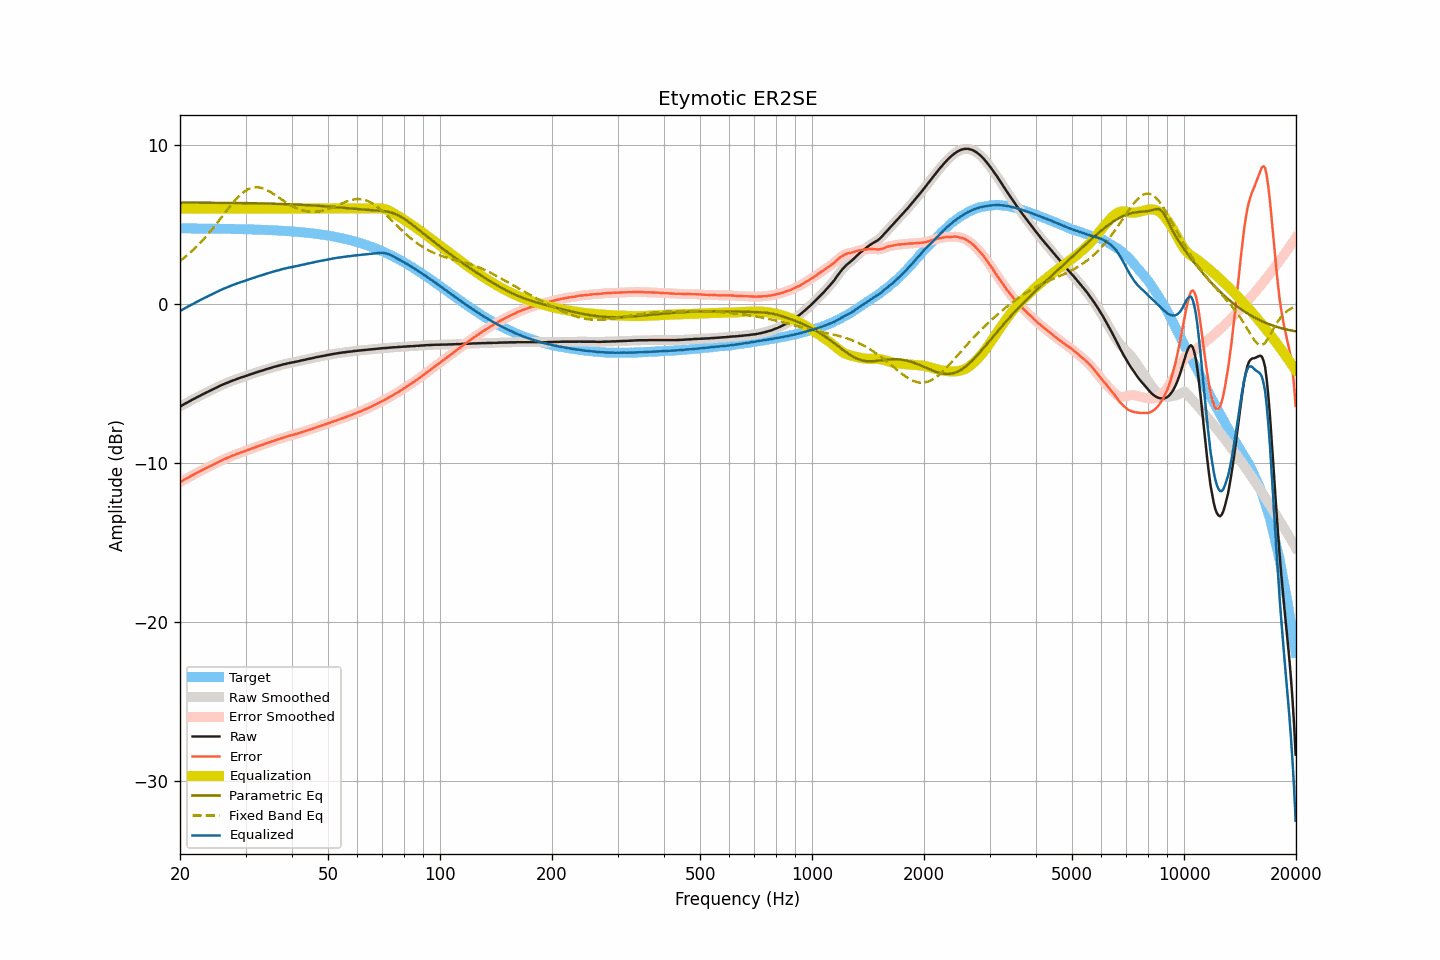

The data file committed next to this chart (first rows):
frequency, raw, smoothed, error, error_smoothed, equalization, parametric_eq, fixed_band_eq, equalized_raw, equalized_smoothed, target
20.00, -6.44, -6.44, -11.19, -11.19, 6.00, 6.38, 2.70, -0.44, -0.44, 4.75
20.20, -6.39, -6.38, -11.14, -11.14, 6.00, 6.38, 2.78, -0.39, -0.38, 4.75
20.40, -6.32, -6.32, -11.08, -11.08, 6.00, 6.38, 2.86, -0.32, -0.32, 4.75
20.61, -6.27, -6.27, -11.02, -11.02, 6.00, 6.37, 2.94, -0.27, -0.27, 4.75
20.81, -6.21, -6.21, -10.97, -10.97, 6.00, 6.37, 3.02, -0.21, -0.21, 4.75
21.02, -6.16, -6.16, -10.91, -10.91, 6.00, 6.37, 3.11, -0.16, -0.16, 4.75
21.23, -6.11, -6.10, -10.86, -10.85, 6.00, 6.37, 3.20, -0.11, -0.10, 4.75
21.44, -6.04, -6.05, -10.80, -10.80, 6.00, 6.37, 3.29, -0.04, -0.05, 4.75
21.66, -6.00, -6.00, -10.75, -10.74, 6.00, 6.37, 3.38, 0.00, 0.00, 4.75
21.87, -5.94, -5.94, -10.69, -10.69, 6.00, 6.37, 3.48, 0.06, 0.06, 4.75
22.09, -5.88, -5.89, -10.63, -10.64, 6.00, 6.37, 3.58, 0.12, 0.11, 4.75
22.31, -5.83, -5.84, -10.58, -10.58, 6.00, 6.37, 3.68, 0.17, 0.16, 4.75
22.54, -5.79, -5.78, -10.53, -10.53, 6.00, 6.37, 3.78, 0.21, 0.22, 4.75
22.76, -5.73, -5.73, -10.47, -10.47, 6.00, 6.37, 3.89, 0.27, 0.27, 4.74
22.99, -5.68, -5.68, -10.42, -10.42, 6.00, 6.37, 4.00, 0.32, 0.32, 4.74
23.22, -5.63, -5.62, -10.37, -10.37, 6.00, 6.37, 4.11, 0.37, 0.38, 4.74
23.45, -5.58, -5.58, -10.32, -10.32, 6.00, 6.37, 4.22, 0.42, 0.42, 4.74
23.69, -5.53, -5.53, -10.27, -10.27, 6.00, 6.37, 4.34, 0.47, 0.47, 4.74
23.92, -5.47, -5.48, -10.21, -10.21, 6.00, 6.37, 4.46, 0.53, 0.52, 4.74
24.16, -5.43, -5.43, -10.16, -10.16, 6.00, 6.37, 4.58, 0.57, 0.57, 4.74
24.40, -5.37, -5.37, -10.11, -10.11, 6.00, 6.37, 4.70, 0.63, 0.63, 4.74
24.65, -5.33, -5.32, -10.06, -10.06, 6.00, 6.37, 4.83, 0.67, 0.68, 4.74
24.89, -5.27, -5.28, -10.01, -10.01, 6.00, 6.36, 4.96, 0.73, 0.72, 4.73
25.14, -5.22, -5.23, -9.96, -9.96, 6.00, 6.36, 5.09, 0.78, 0.77, 4.73
25.39, -5.18, -5.18, -9.92, -9.91, 6.00, 6.36, 5.22, 0.82, 0.82, 4.73
25.65, -5.14, -5.14, -9.87, -9.87, 6.00, 6.36, 5.35, 0.86, 0.86, 4.73
25.91, -5.09, -5.09, -9.82, -9.82, 6.00, 6.36, 5.48, 0.91, 0.91, 4.73
26.16, -5.04, -5.04, -9.77, -9.77, 6.00, 6.36, 5.61, 0.96, 0.96, 4.73
26.43, -5.00, -5.00, -9.72, -9.72, 6.00, 6.36, 5.74, 1.00, 1.00, 4.73
26.69, -4.96, -4.96, -9.68, -9.68, 6.00, 6.36, 5.87, 1.04, 1.04, 4.72
26.96, -4.92, -4.92, -9.64, -9.64, 6.00, 6.36, 6.00, 1.08, 1.08, 4.72
27.23, -4.88, -4.87, -9.60, -9.60, 6.00, 6.36, 6.12, 1.12, 1.13, 4.72
27.50, -4.84, -4.84, -9.55, -9.55, 6.00, 6.35, 6.25, 1.16, 1.16, 4.72
27.77, -4.80, -4.80, -9.51, -9.52, 6.00, 6.35, 6.37, 1.20, 1.20, 4.72
28.05, -4.77, -4.76, -9.48, -9.48, 6.00, 6.35, 6.49, 1.23, 1.24, 4.71
28.33, -4.73, -4.73, -9.44, -9.44, 6.00, 6.35, 6.60, 1.27, 1.27, 4.71
28.62, -4.69, -4.69, -9.40, -9.40, 6.00, 6.35, 6.71, 1.31, 1.31, 4.71
28.90, -4.66, -4.65, -9.36, -9.36, 6.00, 6.35, 6.80, 1.34, 1.35, 4.71
29.19, -4.62, -4.62, -9.32, -9.32, 6.00, 6.35, 6.90, 1.38, 1.38, 4.71
29.48, -4.59, -4.59, -9.29, -9.29, 6.00, 6.35, 6.98, 1.41, 1.41, 4.70
29.78, -4.56, -4.55, -9.26, -9.25, 6.00, 6.34, 7.06, 1.44, 1.45, 4.70
30.08, -4.52, -4.52, -9.21, -9.22, 6.00, 6.34, 7.13, 1.48, 1.48, 4.70
30.38, -4.49, -4.48, -9.18, -9.18, 6.00, 6.34, 7.19, 1.51, 1.52, 4.70
30.68, -4.45, -4.45, -9.14, -9.14, 6.00, 6.34, 7.24, 1.55, 1.55, 4.69
30.99, -4.42, -4.41, -9.11, -9.10, 6.00, 6.34, 7.28, 1.58, 1.59, 4.69
31.30, -4.38, -4.38, -9.06, -9.07, 6.00, 6.34, 7.31, 1.62, 1.62, 4.69
31.61, -4.35, -4.35, -9.03, -9.03, 6.00, 6.33, 7.33, 1.65, 1.65, 4.68
31.93, -4.32, -4.31, -9.00, -8.99, 6.00, 6.33, 7.34, 1.68, 1.69, 4.68
32.24, -4.28, -4.28, -8.95, -8.96, 6.00, 6.33, 7.34, 1.72, 1.72, 4.68
32.57, -4.25, -4.25, -8.92, -8.92, 6.00, 6.33, 7.33, 1.75, 1.75, 4.67
32.89, -4.22, -4.22, -8.89, -8.89, 6.00, 6.33, 7.31, 1.78, 1.78, 4.67
33.22, -4.19, -4.18, -8.85, -8.85, 6.00, 6.32, 7.28, 1.81, 1.82, 4.67
33.55, -4.16, -4.15, -8.82, -8.81, 6.00, 6.32, 7.25, 1.84, 1.85, 4.66
33.89, -4.12, -4.12, -8.77, -8.78, 6.00, 6.32, 7.21, 1.88, 1.88, 4.66
34.23, -4.09, -4.09, -8.74, -8.74, 6.00, 6.32, 7.16, 1.91, 1.91, 4.65
34.57, -4.06, -4.05, -8.71, -8.70, 6.00, 6.31, 7.11, 1.94, 1.95, 4.65
34.92, -4.03, -4.03, -8.67, -8.67, 6.00, 6.31, 7.05, 1.97, 1.97, 4.65
35.27, -4.00, -4.00, -8.64, -8.64, 6.00, 6.31, 6.99, 2.00, 2.00, 4.64
35.62, -3.97, -3.96, -8.60, -8.60, 6.00, 6.31, 6.93, 2.03, 2.04, 4.64
35.97, -3.94, -3.94, -8.57, -8.57, 6.00, 6.30, 6.86, 2.06, 2.06, 4.63
... 635 more rows
